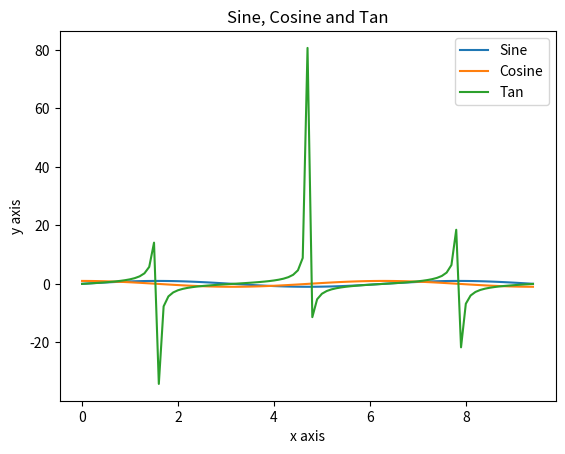

Python code for this plot:
import numpy as np
import matplotlib.pyplot as plt


#plotting a sine function from x=0 to x=3*pi, plotting x every 0.1 (which gives smooth enough curve)
x = np.arange(0, 3 * np.pi, 0.1)
y_sin = np.sin(x)
y_cos = np.cos(x)
y_tan = np.tan(x)

plt.plot(x,y_sin)
plt.plot(x,y_cos)
plt.plot(x,y_tan)
plt.title('Sine, Cosine and Tan')
plt.xlabel('x axis')
plt.ylabel('y axis')
plt.legend(['Sine','Cosine', 'Tan'])
plt.show()
